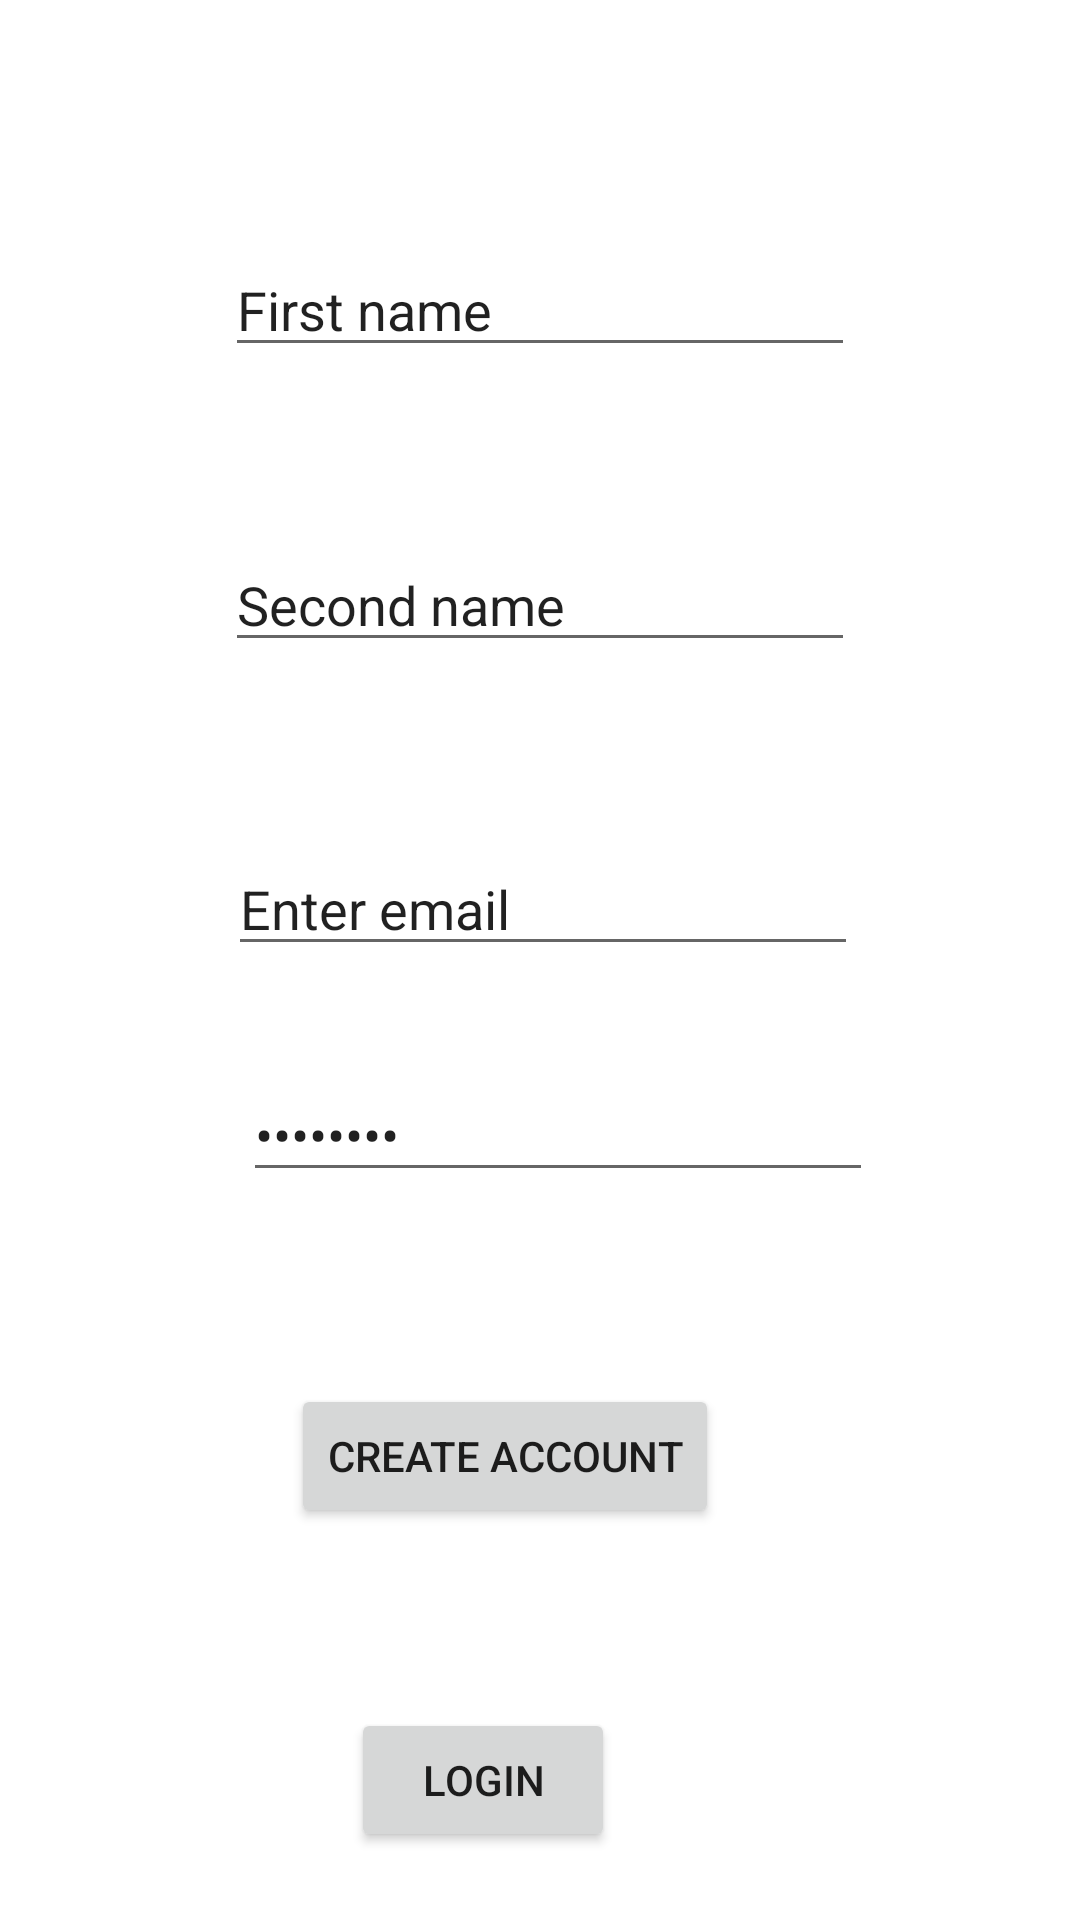

The Android layout XML behind this screen, and the referenced resources:
<!-- AndroidManifest.xml: application theme Theme.AuthReg -->
<!-- res/layout/activity_main.xml -->
<?xml version="1.0" encoding="utf-8"?>
<androidx.constraintlayout.widget.ConstraintLayout xmlns:android="http://schemas.android.com/apk/res/android"
    xmlns:app="http://schemas.android.com/apk/res-auto"
    xmlns:tools="http://schemas.android.com/tools"
    android:layout_width="match_parent"
    android:layout_height="match_parent"
    tools:context=".MainActivity">

    <EditText
        android:id="@+id/edtsecond"
        android:layout_width="wrap_content"
        android:layout_height="wrap_content"
        android:layout_marginStart="75dp"
        android:layout_marginTop="57dp"
        android:ems="10"
        android:inputType="textPersonName"
        android:text="Second name"
        app:layout_constraintStart_toStartOf="parent"
        app:layout_constraintTop_toBottomOf="@+id/edtfirst" />

    <EditText
        android:id="@+id/edtfirst"
        android:layout_width="wrap_content"
        android:layout_height="wrap_content"
        android:layout_marginTop="81dp"
        android:ems="10"
        android:inputType="textPersonName"
        android:text="First name"
        app:layout_constraintEnd_toEndOf="@+id/edtsecond"
        app:layout_constraintStart_toStartOf="@+id/edtsecond"
        app:layout_constraintTop_toTopOf="parent" />

    <EditText
        android:id="@+id/edtemail"
        android:layout_width="wrap_content"
        android:layout_height="wrap_content"
        android:layout_marginStart="76dp"
        android:layout_marginTop="60dp"
        android:ems="10"
        android:inputType="textEmailAddress"
        android:text="Enter email"
        app:layout_constraintStart_toStartOf="parent"
        app:layout_constraintTop_toBottomOf="@+id/edtsecond" />

    <EditText
        android:id="@+id/edtpassword"
        android:layout_width="wrap_content"
        android:layout_height="wrap_content"
        android:layout_marginStart="5dp"
        android:layout_marginTop="34dp"
        android:ems="10"
        android:inputType="textPassword"
        android:text="password"
        app:layout_constraintStart_toStartOf="@+id/edtemail"
        app:layout_constraintTop_toBottomOf="@+id/edtemail" />

    <Button
        android:id="@+id/btncreate"
        android:layout_width="wrap_content"
        android:layout_height="wrap_content"
        android:layout_marginStart="16dp"
        android:layout_marginTop="64dp"
        android:text="Create Account"
        app:layout_constraintStart_toStartOf="@+id/edtpassword"
        app:layout_constraintTop_toBottomOf="@+id/edtpassword" />

    <Button
        android:id="@+id/btnlogin"
        android:layout_width="wrap_content"
        android:layout_height="wrap_content"
        android:layout_marginStart="20dp"
        android:layout_marginTop="60dp"
        android:text="Login"
        app:layout_constraintStart_toStartOf="@+id/btncreate"
        app:layout_constraintTop_toBottomOf="@+id/btncreate" />

</androidx.constraintlayout.widget.ConstraintLayout>
<!-- resources referenced by this layout -->
<resources>
  <style name="Theme.AuthReg" parent="Theme.MaterialComponents.DayNight.DarkActionBar">
          
          <item name="colorPrimary">@color/purple_500</item>
          <item name="colorPrimaryVariant">@color/purple_700</item>
          <item name="colorOnPrimary">@color/white</item>
          
          <item name="colorSecondary">@color/teal_200</item>
          <item name="colorSecondaryVariant">@color/teal_700</item>
          <item name="colorOnSecondary">@color/black</item>
          
          <item name="android:statusBarColor">?attr/colorPrimaryVariant</item>
          
      </style>
  <!-- not gathered from this repository: default colours our renderer supplied (Android Studio template values) -->
  <color name="purple_500">#FF6200EE</color>
  <color name="purple_700">#FF3700B3</color>
  <color name="teal_200">#FF03DAC5</color>
  <color name="teal_700">#FF018786</color>
  <color name="black">#FF000000</color>
  <color name="white">#FFFFFFFF</color>
</resources>
